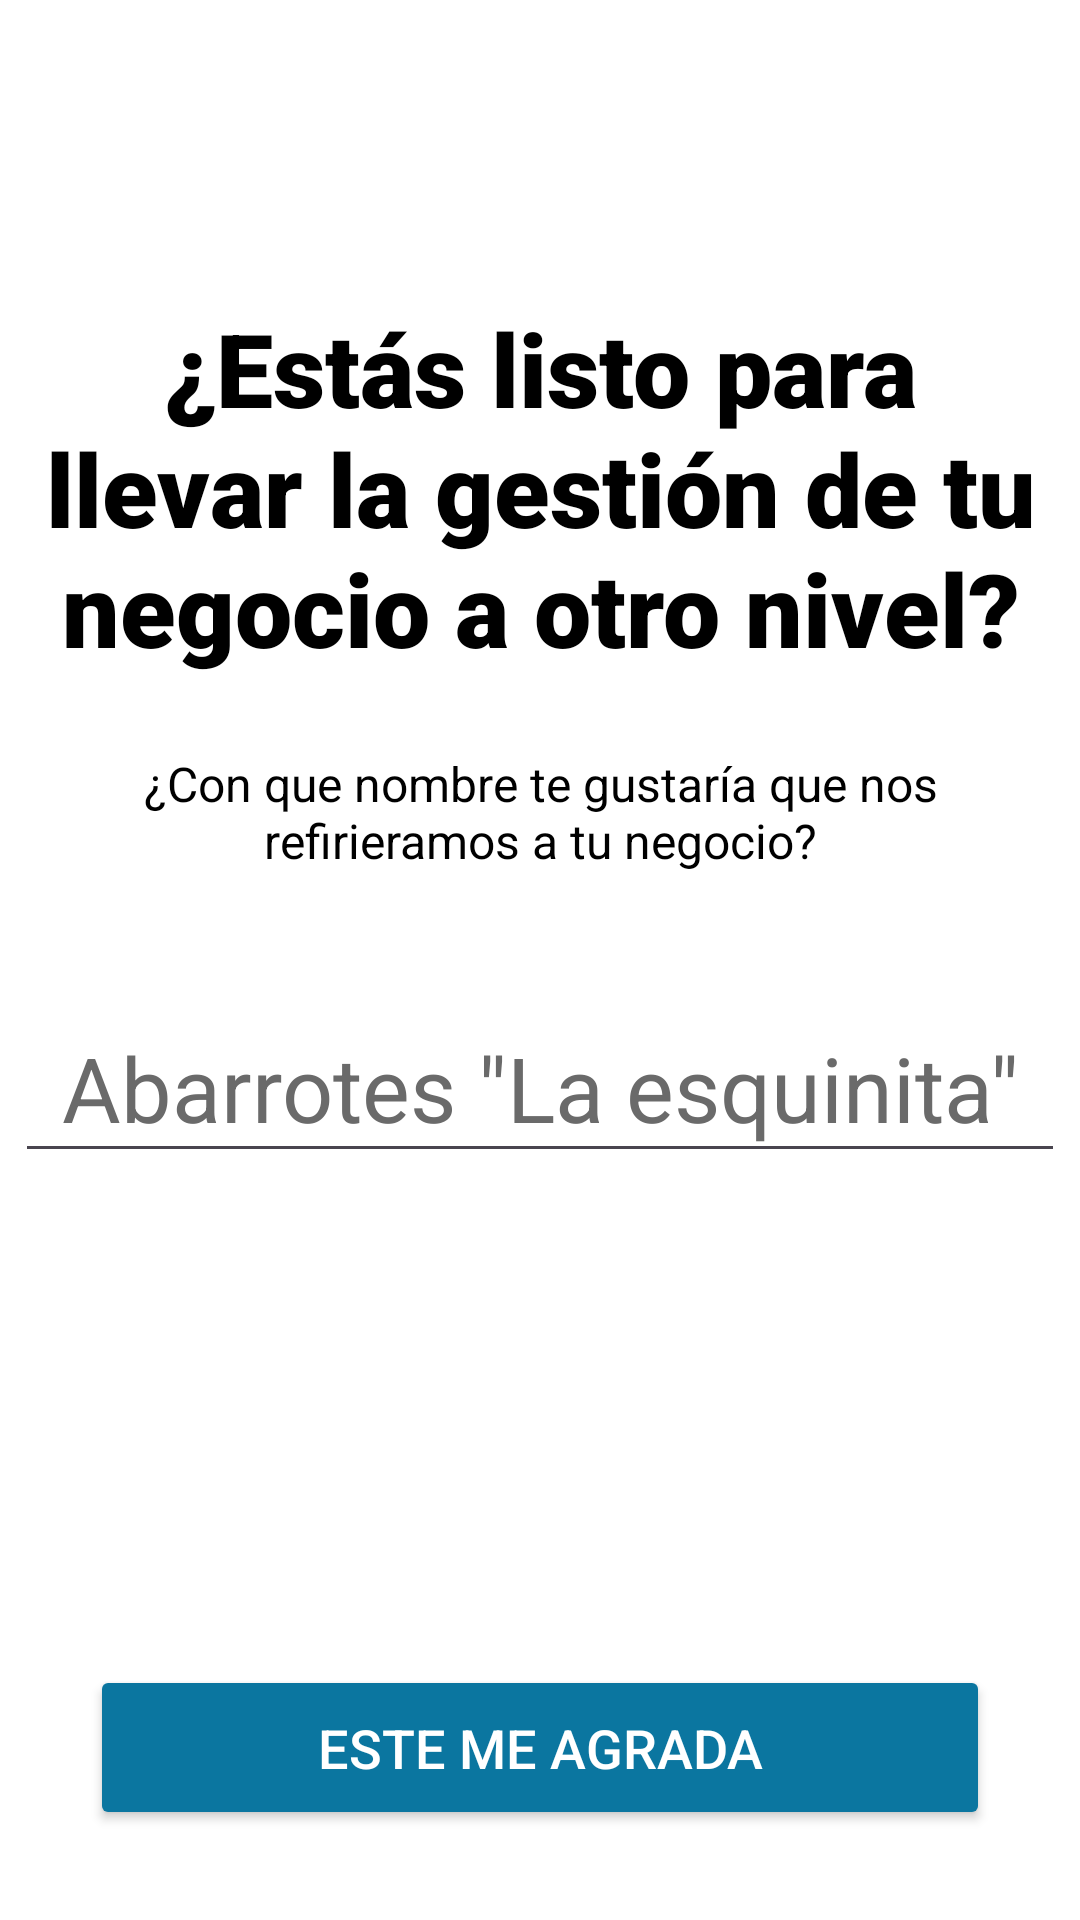

Produce the Android XML layout that renders to this screen, including the resource entries it uses.
<!-- AndroidManifest.xml: application theme Theme.Contalana_Prototipe -->
<!-- res/layout/activity_bname.xml -->
<?xml version="1.0" encoding="utf-8"?>
<androidx.constraintlayout.widget.ConstraintLayout xmlns:android="http://schemas.android.com/apk/res/android"
    xmlns:app="http://schemas.android.com/apk/res-auto"
    xmlns:tools="http://schemas.android.com/tools"
    android:id="@+id/main"
    android:layout_width="match_parent"
    android:layout_height="match_parent"
    tools:context=".a.ui.BNameActivity"
    android:background="@color/backgroundColor">

    <TextView
        android:id="@+id/topLabel"
        android:layout_width="0dp"
        android:layout_height="wrap_content"
        android:layout_marginStart="10dp"
        android:layout_marginEnd="10dp"
        android:layout_marginTop="100dp"
        android:fontFamily="sans-serif-black"
        android:gravity="center"
        android:text="@string/bName.title"
        android:textColor="@color/textColor"
        android:textSize="34sp"
        android:textStyle="bold"
        app:layout_constraintTop_toTopOf="parent"
        app:layout_constraintStart_toStartOf="parent"
        app:layout_constraintEnd_toEndOf="parent"/>

    <TextView
        android:id="@+id/bottomLabel"
        android:gravity="center"
        android:layout_width="0dp"
        android:layout_height="wrap_content"
        android:layout_marginTop="25dp"
        android:layout_marginStart="25dp"
        android:layout_marginEnd="25dp"
        android:fontFamily="sans-serif"
        android:textSize="16sp"
        android:text="@string/bName.subtitle"
        android:textColor="@color/textColor"
        app:layout_constraintTop_toBottomOf="@id/topLabel"
        app:layout_constraintStart_toStartOf="parent"
        app:layout_constraintEnd_toEndOf="parent"/>
    
    <EditText
        android:id="@+id/etBName"
        android:layout_width="350dp"
        android:layout_height="60dp"
        android:autofillHints="name"
        app:layout_constraintTop_toBottomOf="@id/bottomLabel"
        app:layout_constraintStart_toStartOf="parent"
        android:textSize="30sp"
        android:layout_marginTop="40dp"
        android:hint="@string/bName.forms.bname"
        app:layout_constraintEnd_toEndOf="parent"
        android:imeOptions="actionDone"
        android:inputType="text"
        android:gravity="center"
        android:textColor="@color/textColor"
        android:textColorHint="@color/grey"/>

    <Button
        android:id="@+id/bnameButton"
        android:layout_width="match_parent"
        android:layout_height="55dp"
        android:layout_marginStart="30dp"
        android:layout_marginEnd="30dp"
        android:layout_marginBottom="30dp"
        android:text="@string/bName.button"
        android:textSize="18sp"
        app:cornerRadius="18dp"
        app:layout_constraintBottom_toBottomOf="parent"
        app:layout_constraintStart_toStartOf="parent"
        android:backgroundTint="@color/button_background_selector"
        android:textColor="@color/button_text_selector"/>

</androidx.constraintlayout.widget.ConstraintLayout>
<!-- resources referenced by this layout -->
<resources>
  <color name="backgroundColor">#FFFFFF</color>
  <color name="grey">#6A6A6A</color>
  <color name="textColor">#FF000000</color>
  <string name="bName.button">Este me agrada</string>
  <string name="bName.forms.bname">Abarrotes \"La esquinita\"</string>
  <string name="bName.subtitle">¿Con que nombre te gustaría que nos refirieramos a tu negocio?</string>
  <string name="bName.title">¿Estás listo para llevar la gestión de tu negocio a otro nivel?</string>
  <style name="Theme.Contalana_Prototipe" parent="Theme.Material3.DayNight.NoActionBar">
          
          <item name="colorPrimary">@color/CL_lightGreen</item>
      </style>
  <color name="CL_lightGreen">#8ED973</color>
</resources>
